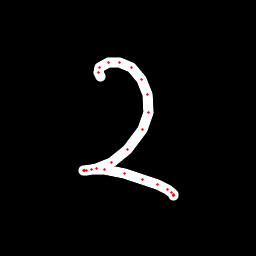

The data file committed next to this chart (first rows):
x, y, hover, eod
100, 76.21, 0.0, 0.0
98.17, 72.14, 0.0, 0.0
99.67, 67.02, 0.0, 0.0
108.2, 62.27, 0.0, 0.0
119.3, 62.31, 0.0, 0.0
131.1, 67.85, 0.0, 0.0
141.8, 79.26, 0.0, 0.0
147.8, 94.22, 0.0, 0.0
148, 112.3, 0.0, 0.0
142.8, 129.8, 0.0, 0.0
127.9, 149.1, 0.0, 0.0
111.6, 162.4, 0.0, 0.0
96.78, 168.9, 0.0, 0.0
86.95, 170.5, 0.0, 0.0
84.26, 170.5, 0.0, 0.0
83.89, 170.2, 0.0, 0.0
84.68, 170.2, 0.0, 0.0
91.55, 169, 0.0, 0.0
104.4, 169.6, 0.0, 0.0
124.5, 173.8, 0.0, 0.0
142.4, 179.4, 0.0, 0.0
157.3, 184.5, 0.0, 0.0
167.8, 189.6, 0.0, 0.0
171.6, 192.5, 0.0, 0.0
173.9, 195, 0.0, 0.0
173.6, 195.2, 0.0, 0.0
173.2, 195.2, 0.0, 1.0
